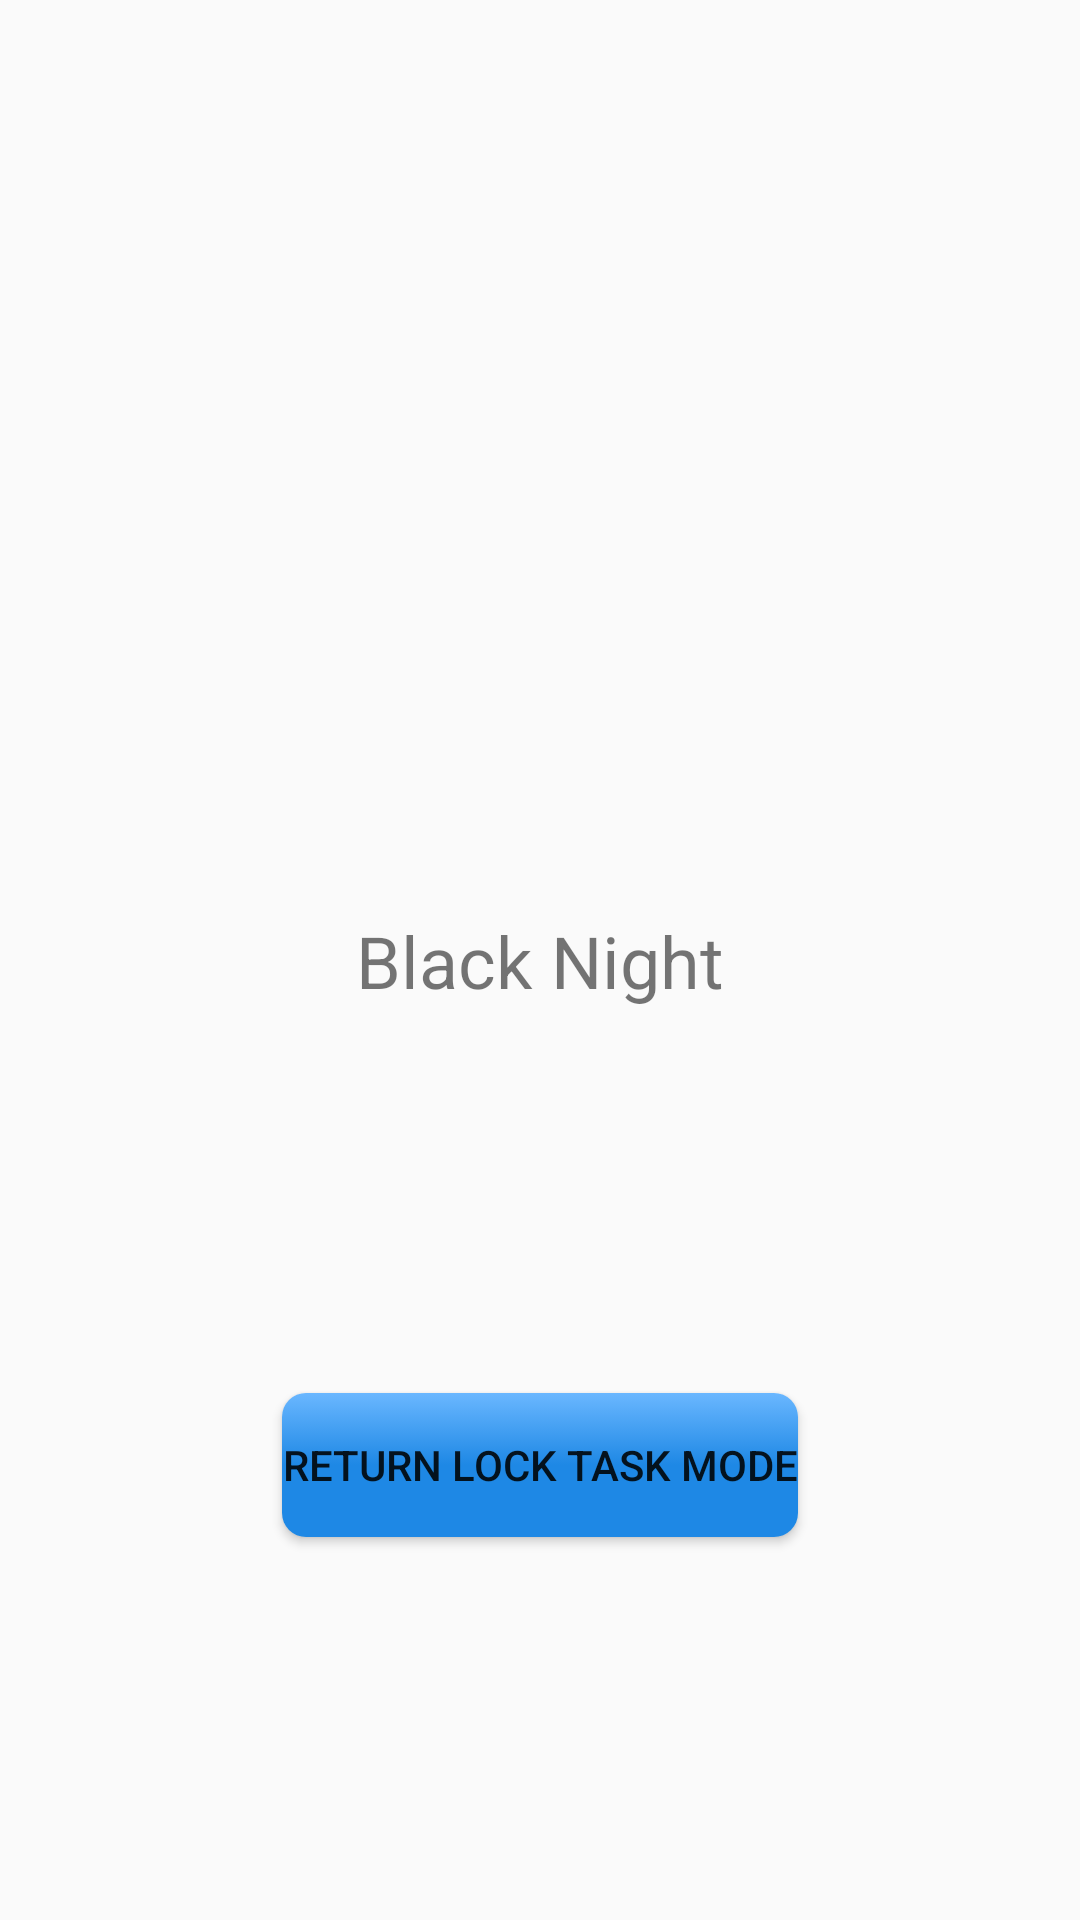

This screen was rendered from an Android layout file. Write that file and the resources it references.
<!-- AndroidManifest.xml: application theme AppTheme -->
<!-- res/layout/activity_locked.xml -->
<?xml version="1.0" encoding="utf-8"?>
<androidx.constraintlayout.widget.ConstraintLayout xmlns:android="http://schemas.android.com/apk/res/android"
    xmlns:app="http://schemas.android.com/apk/res-auto"
    android:id="@+id/linearLayout"
    android:layout_width="match_parent"
    android:layout_height="match_parent">


    <TextView
        android:id="@+id/textView"
        android:layout_width="wrap_content"
        android:layout_height="wrap_content"
        android:text="@string/app_name_string"
        android:textSize="24sp"
        app:layout_constraintBottom_toBottomOf="parent"
        app:layout_constraintEnd_toEndOf="parent"
        app:layout_constraintStart_toStartOf="parent"
        app:layout_constraintTop_toTopOf="parent" />

    <Button
        android:id="@+id/stop_lock_button"
        android:layout_width="wrap_content"
        android:layout_height="wrap_content"
        android:text="@string/return_lock_string"
        app:layout_constraintBottom_toBottomOf="parent"
        app:layout_constraintEnd_toEndOf="parent"
        app:layout_constraintStart_toStartOf="parent"
        app:layout_constraintTop_toBottomOf="@+id/textView" />


</androidx.constraintlayout.widget.ConstraintLayout>
<!-- resources referenced by this layout -->
<resources>
  <string name="app_name_string">Black Night</string>
  <string name="return_lock_string">Return Lock Task Mode</string>
  <style name="AppTheme" parent="Theme.AppCompat.Light.DarkActionBar">
          
          <item name="colorPrimary">@color/colorPrimary</item>
          <item name="colorPrimaryDark">@color/colorAccent</item>
          <item name="colorAccent">@color/colorAccent</item>
          <item name="buttonStyle">@style/BlueButton</item>
      </style>
  <color name="colorPrimary">#008577</color>
  <color name="colorAccent">#1e88e5</color>
  <style name="BlueButton" parent="Widget.AppCompat.Button">
          <item name="android:background">@drawable/button_selector</item>
  
      </style>
  <!-- drawable button_selector (drawable) -->
  <?xml version="1.0" encoding="utf-8"?>
  <selector xmlns:android="http://schemas.android.com/apk/res/android">
      <item android:drawable="@drawable/button_gradiant_2" android:state_pressed="true" />
  
      <item android:drawable="@drawable/button_gradiant_1" />
  
  </selector>
  <!-- drawable button_gradiant_2 (drawable) -->
  <?xml version="1.0" encoding="utf-8"?>
  <shape xmlns:android="http://schemas.android.com/apk/res/android"
      android:shape="rectangle">
  
      <corners android:radius="8dp" />
      <gradient
  
          android:angle="270"
          android:endColor="@color/colorAccentLight"
          android:centerColor="@color/colorAccent"
          android:startColor="@color/colorAccent"/>
  
  
  </shape>
  <!-- drawable button_gradiant_1 (drawable) -->
  <?xml version="1.0" encoding="utf-8"?>
  <shape xmlns:android="http://schemas.android.com/apk/res/android"
      android:shape="rectangle">
  
      <corners android:radius="8dp" />
      <gradient
          android:layout_width="201dp"
          android:layout_height="65dp"
          android:textColor="#F5F0F0"
          android:textSize="18sp"
          android:angle="90"
          android:endColor="@color/colorAccentLight"
          android:centerColor="@color/colorAccent"
          android:startColor="@color/colorAccent"/>
  
  </shape>
  <color name="colorAccentLight">#6ab7ff</color>
</resources>
